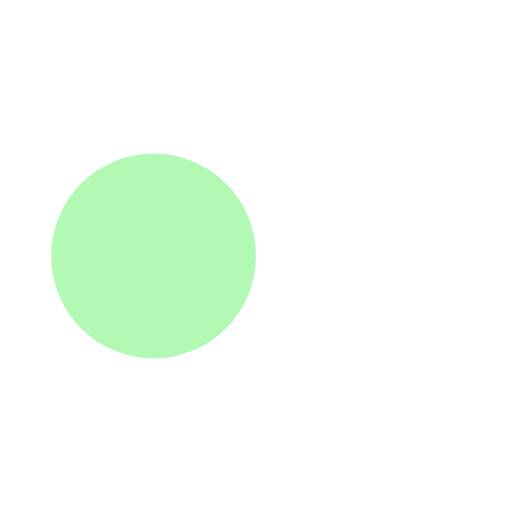
t = 0.00 s
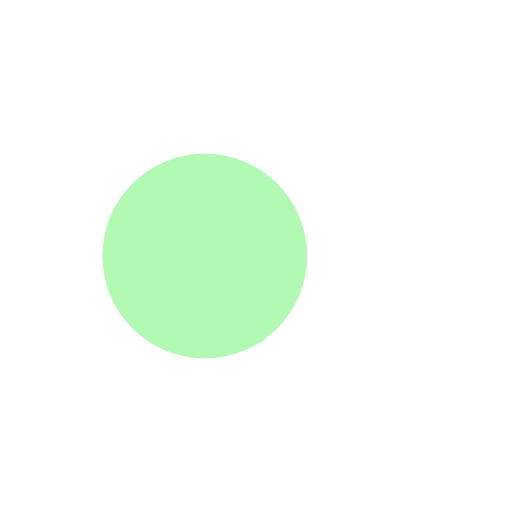
t = 0.13 s
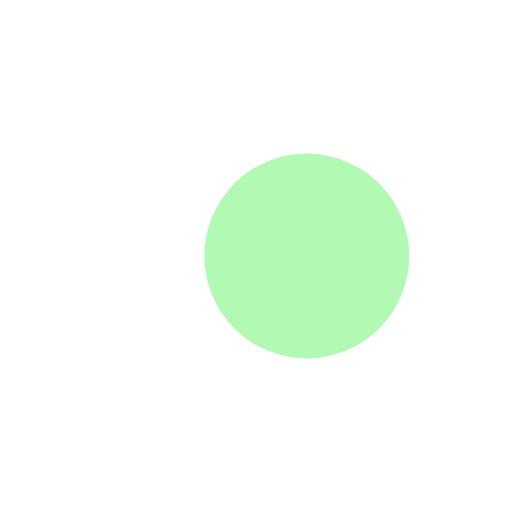
t = 0.37 s
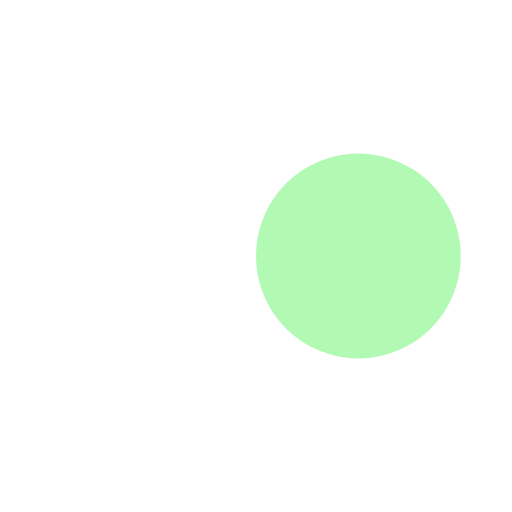
t = 0.50 s
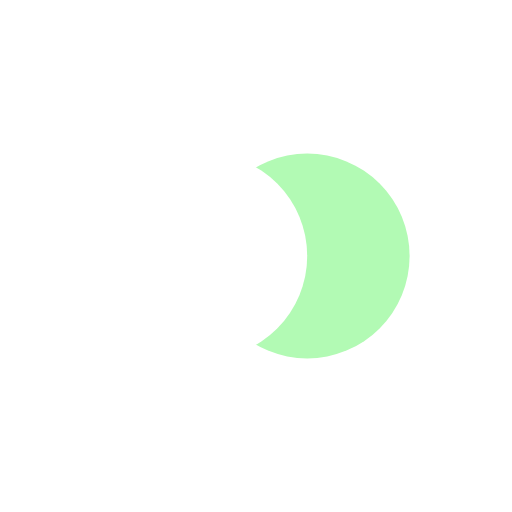
t = 0.63 s
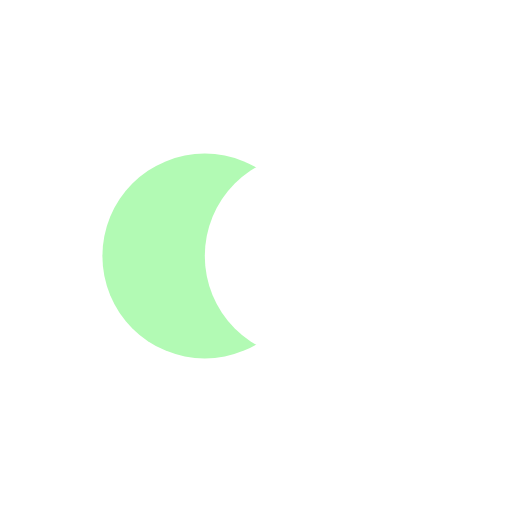
t = 0.88 s

The animated SVG that drew these frames (rendered in a browser with its animation timeline set to each time). Animation: 4 SMIL elements (animate=4); one cycle of 1.00 s, repeats indefinitely.

<svg width="200px" height="200px" xmlns="http://www.w3.org/2000/svg" viewBox="0 0 100 100" preserveAspectRatio="xMidYMid" class="lds-flickr" style="animation-play-state: running; animation-delay: 0s; background: none;"><circle ng-attr-cx="{{config.cx1}}" cy="50" ng-attr-fill="{{config.c1}}" ng-attr-r="{{config.radius}}" cx="37.9181" fill="#ffffff" r="20" class="" style="animation-play-state: running; animation-delay: 0s;"><animate attributeName="cx" calcMode="linear" values="30;70;30" keyTimes="0;0.5;1" dur="1" begin="-0.5s" repeatCount="indefinite" class="" style="animation-play-state: running; animation-delay: 0s;"></animate></circle><circle ng-attr-cx="{{config.cx2}}" cy="50" ng-attr-fill="{{config.c2}}" ng-attr-r="{{config.radius}}" cx="62.0819" fill="#b2fab4" r="20" class="" style="animation-play-state: running; animation-delay: 0s;"><animate attributeName="cx" calcMode="linear" values="30;70;30" keyTimes="0;0.5;1" dur="1" begin="0s" repeatCount="indefinite" class="" style="animation-play-state: running; animation-delay: 0s;"></animate></circle><circle ng-attr-cx="{{config.cx1}}" cy="50" ng-attr-fill="{{config.c1}}" ng-attr-r="{{config.radius}}" cx="37.9181" fill="#ffffff" r="20" class="" style="animation-play-state: running; animation-delay: 0s;"><animate attributeName="cx" calcMode="linear" values="30;70;30" keyTimes="0;0.5;1" dur="1" begin="-0.5s" repeatCount="indefinite" class="" style="animation-play-state: running; animation-delay: 0s;"></animate><animate attributeName="fill-opacity" values="0;0;1;1" calcMode="discrete" keyTimes="0;0.499;0.5;1" ng-attr-dur="{{config.speed}}s" repeatCount="indefinite" dur="1s" class="" style="animation-play-state: running; animation-delay: 0s;"></animate></circle></svg>